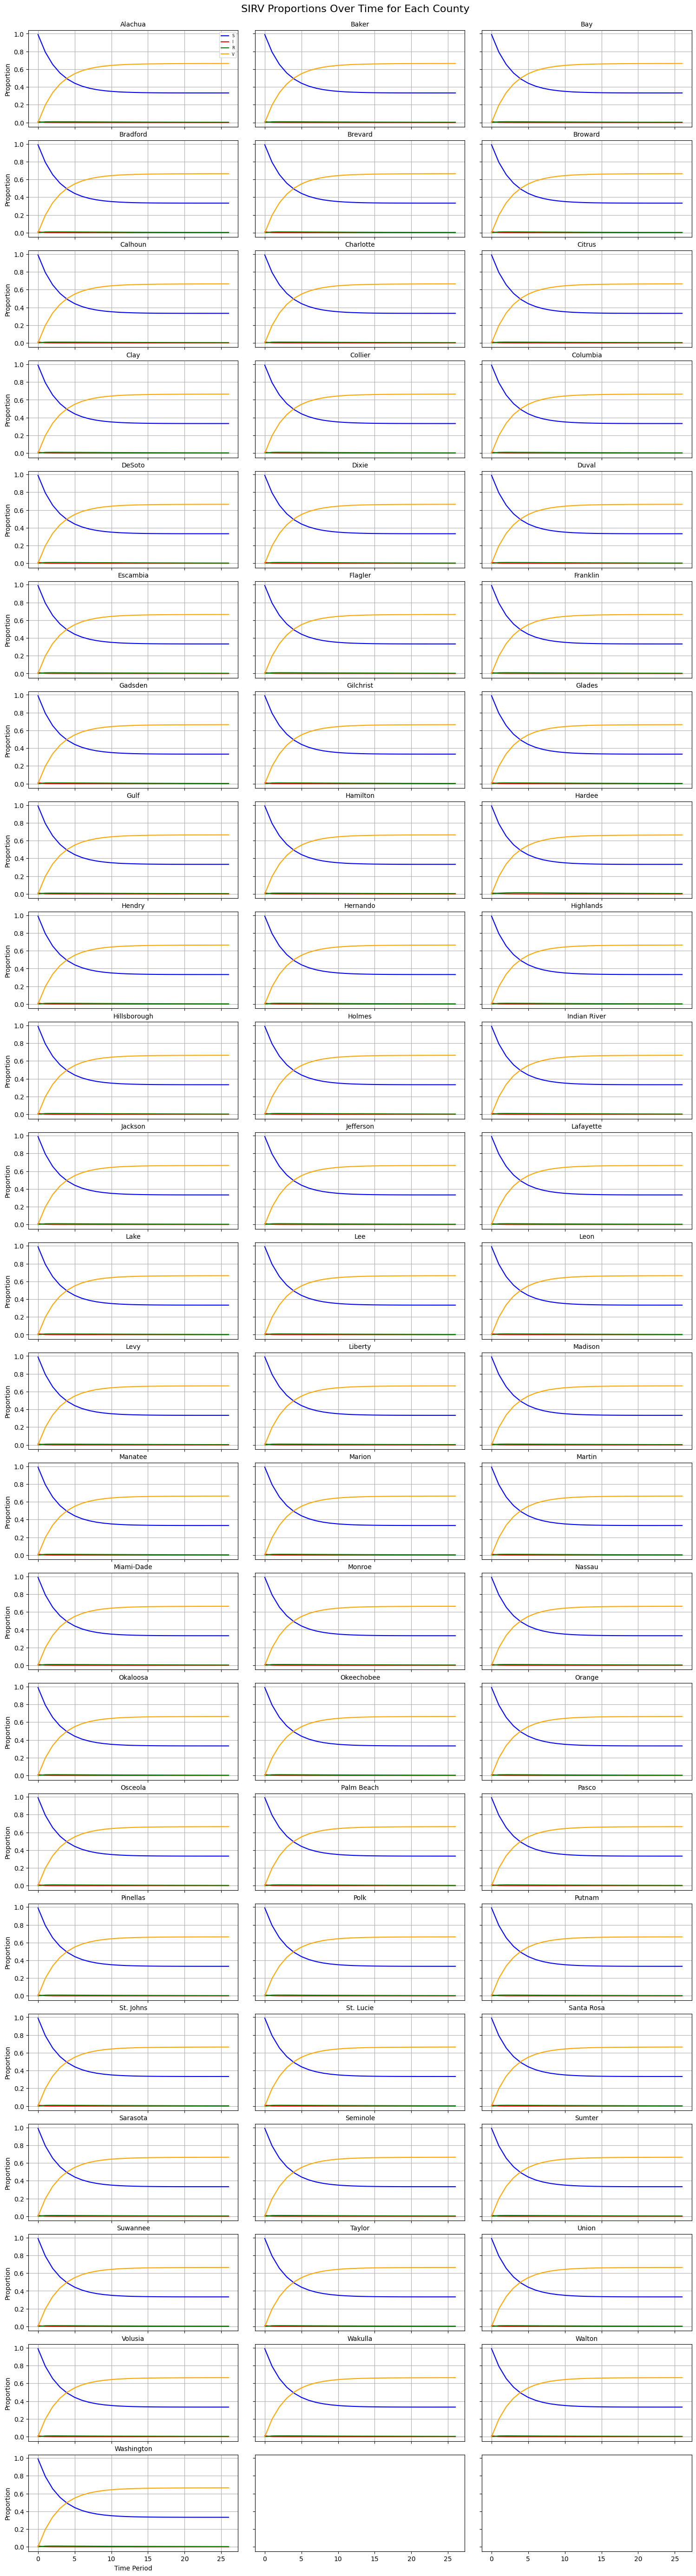

Source data for this figure (header and first rows):
region, timePeriod, S_proportion, I_proportion, R_proportion, X_proportion
1, 0, 0.99, 0.01, 0.0, 0.0
1, 1, 0.792, 0.0015, 0.0085, 0.198
1, 2, 0.6538, 0.000225, 0.00935, 0.3366
1, 3, 0.5572, 3.3750000000000014e-05, 0.009074, 0.4337
1, 4, 0.4896, 5.062500000000003e-06, 0.008649, 0.5018
1, 5, 0.4423, 7.593749999998695e-07, 0.008221, 0.5495
1, 6, 0.4092, 1.1390624999998045e-07, 0.00781, 0.583
1, 7, 0.386, 1.7085937499997068e-08, 0.00742, 0.6065
1, 8, 0.3699, 2.5628906249995606e-09, 0.007049, 0.6231
1, 9, 0.3585, 3.8443359374993413e-10, 0.006696, 0.6348
1, 10, 0.3506, 5.766503906249013e-11, 0.006362, 0.643
1, 11, 0.3451, 8.64975585937352e-12, 0.006044, 0.6488
1, 12, 0.3413, 0.0, 0.005741, 0.653
1, 13, 0.3386, 0.0, 0.005454, 0.6559
1, 14, 0.3368, 0.0, 0.005182, 0.6581
1, 15, 0.3355, 0.0, 0.004922, 0.6596
1, 16, 0.3346, 0.0, 0.004676, 0.6607
1, 17, 0.334, 0.0, 0.004443, 0.6616
1, 18, 0.3336, 0.0, 0.00422, 0.6622
1, 19, 0.3333, 0.0, 0.004009, 0.6627
1, 20, 0.3331, 0.0, 0.003809, 0.6631
1, 21, 0.333, 0.0, 0.003618, 0.6634
1, 22, 0.3329, 0.0, 0.003438, 0.6637
1, 23, 0.3329, 0.0, 0.003266, 0.6639
1, 24, 0.3328, 0.0, 0.003102, 0.6641
1, 25, 0.3328, 0.0, 0.002947, 0.6642
1, 26, 0.3328, 0.0, 0.0028, 0.6644
2, 0, 0.99, 0.01, 0.0, 0.0
2, 1, 0.792, 0.0015, 0.0085, 0.198
2, 2, 0.6538, 0.000225, 0.00935, 0.3366
2, 3, 0.5572, 3.3750000000000014e-05, 0.009074, 0.4337
2, 4, 0.4896, 5.062499999999783e-06, 0.008649, 0.5018
2, 5, 0.4423, 7.593749999999675e-07, 0.008221, 0.5495
2, 6, 0.4092, 1.1390624999999515e-07, 0.00781, 0.583
2, 7, 0.386, 1.7085937499999275e-08, 0.00742, 0.6065
2, 8, 0.3699, 2.562890624999892e-09, 0.007049, 0.6231
2, 9, 0.3585, 3.844335937499838e-10, 0.006696, 0.6348
2, 10, 0.3506, 0.0, 0.006362, 0.643
2, 11, 0.3451, 0.0, 0.006044, 0.6488
2, 12, 0.3413, 0.0, 0.005741, 0.653
2, 13, 0.3386, 0.0, 0.005454, 0.6559
2, 14, 0.3368, 0.0, 0.005182, 0.6581
2, 15, 0.3355, 0.0, 0.004922, 0.6596
2, 16, 0.3346, 0.0, 0.004676, 0.6607
2, 17, 0.334, 0.0, 0.004443, 0.6616
2, 18, 0.3336, 0.0, 0.00422, 0.6622
2, 19, 0.3333, 0.0, 0.004009, 0.6627
2, 20, 0.3331, 0.0, 0.003809, 0.6631
2, 21, 0.333, 0.0, 0.003618, 0.6634
2, 22, 0.3329, 0.0, 0.003438, 0.6637
2, 23, 0.3329, 0.0, 0.003266, 0.6639
2, 24, 0.3328, 0.0, 0.003102, 0.6641
2, 25, 0.3328, 0.0, 0.002947, 0.6642
2, 26, 0.3328, 0.0, 0.0028, 0.6644
3, 0, 0.99, 0.01, 0.0, 0.0
3, 1, 0.792, 0.0015, 0.0085, 0.198
3, 2, 0.6538, 0.000225, 0.00935, 0.3366
3, 3, 0.5572, 3.375000000000002e-05, 0.009074, 0.4337
3, 4, 0.4896, 5.062500000000004e-06, 0.008649, 0.5018
3, 5, 0.4423, 7.593750000000006e-07, 0.008221, 0.5495
... 1,749 more rows
